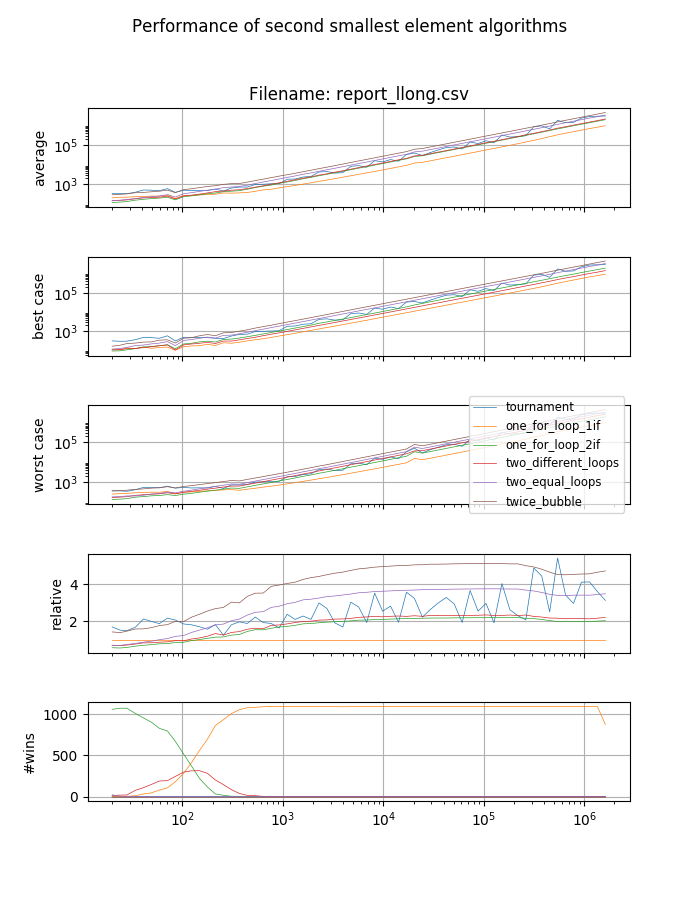

Source data for this figure (header and first rows):
tournament; 20; 23944; 867; 434; 353; 348; 366; 349; 345; 421; 351; 343; 358; 351; 341; 504; 330; 354; 346; 353; 331; 428; 358
one_for_loop_1if; 20; 354; 286; 273; 221; 335; 211; 203; 263; 184; 175; 246; 201; 191; 181; 203; 210; 180; 301; 196; 180; 193; 296
one_for_loop_2if; 20; 231; 145; 150; 142; 117; 110; 110; 125; 123; 126; 128; 110; 110; 120; 198; 123; 111; 130; 121; 110; 118; 130
two_different_loops; 20; 281; 201; 151; 218; 148; 208; 143; 141; 188; 153; 133; 133; 178; 146; 153; 133; 135; 158; 142; 186; 158; 136
two_equal_loops; 20; 271; 183; 160; 140; 143; 140; 133; 130; 137; 130; 133; 133; 178; 143; 140; 138; 135; 141; 141; 127; 178; 142
twice_bubble; 20; 401; 373; 307; 403; 268; 383; 306; 293; 341; 323; 291; 269; 333; 281; 338; 298; 298; 241; 235; 383; 343; 228
tournament; 24; 1218; 380; 361; 348; 348; 354; 358; 351; 347; 358; 366; 353; 351; 353; 358; 356; 376; 394; 348; 350; 343; 331
one_for_loop_1if; 24; 255; 173; 259; 230; 293; 198; 278; 190; 216; 258; 281; 183; 193; 260; 263; 190; 235; 178; 209; 188; 228; 229
one_for_loop_2if; 24; 208; 190; 173; 110; 140; 153; 152; 123; 137; 135; 135; 135; 143; 130; 143; 123; 133; 123; 146; 124; 130; 123
two_different_loops; 24; 224; 241; 175; 170; 168; 231; 153; 156; 168; 193; 186; 175; 177; 172; 153; 180; 158; 170; 135; 168; 170; 163
two_equal_loops; 24; 180; 188; 168; 198; 158; 160; 166; 157; 158; 155; 158; 195; 160; 158; 160; 166; 160; 195; 161; 160; 160; 160
twice_bubble; 24; 381; 366; 334; 283; 313; 326; 268; 366; 318; 333; 351; 351; 393; 368; 336; 418; 341; 376; 328; 363; 355; 333
tournament; 28.8; 905; 325; 330; 331; 335; 337; 373; 309; 335; 335; 333; 325; 340; 337; 333; 330; 351; 357; 333; 331; 323; 330
one_for_loop_1if; 28.8; 285; 189; 205; 232; 201; 250; 248; 299; 238; 323; 236; 243; 283; 255; 311; 250; 266; 262; 208; 205; 255; 276
one_for_loop_2if; 28.8; 155; 160; 167; 132; 170; 125; 137; 144; 151; 137; 144; 137; 140; 134; 132; 132; 170; 142; 134; 127; 144; 142
two_different_loops; 28.8; 205; 139; 162; 184; 214; 247; 158; 198; 153; 160; 177; 219; 153; 175; 139; 177; 144; 150; 139; 186; 172; 148
two_equal_loops; 28.8; 212; 163; 156; 158; 158; 213; 165; 168; 165; 165; 165; 165; 167; 160; 156; 156; 155; 156; 158; 208; 208; 153
twice_bubble; 28.8; 382; 318; 283; 358; 424; 255; 276; 384; 309; 328; 354; 359; 309; 387; 295; 382; 290; 389; 314; 399; 312; 359
tournament; 34.56; 1738; 563; 500; 408; 439; 420; 403; 413; 406; 398; 408; 405; 404; 463; 387; 403; 405; 406; 403; 408; 401; 408
one_for_loop_1if; 34.56; 265; 233; 181; 238; 290; 269; 246; 233; 229; 250; 214; 215; 323; 276; 241; 228; 202; 224; 271; 233; 271; 257
one_for_loop_2if; 34.56; 184; 205; 186; 181; 149; 179; 174; 149; 160; 173; 147; 170; 151; 149; 155; 142; 169; 177; 146; 151; 156; 155
two_different_loops; 34.56; 235; 215; 241; 198; 265; 257; 194; 177; 207; 210; 160; 233; 177; 158; 247; 153; 191; 196; 210; 170; 179; 182
two_equal_loops; 34.56; 205; 214; 201; 191; 217; 193; 191; 193; 200; 198; 196; 236; 193; 191; 209; 198; 194; 189; 229; 193; 194; 193
twice_bubble; 34.56; 406; 394; 382; 370; 380; 386; 387; 373; 389; 441; 387; 479; 373; 340; 467; 308; 450; 327; 411; 307; 349; 382
tournament; 41.47; 1675; 700; 567; 550; 675; 537; 539; 530; 530; 585; 495; 493; 491; 490; 491; 489; 519; 485; 491; 487; 495; 489
one_for_loop_1if; 41.47; 301; 250; 236; 281; 278; 303; 166; 303; 293; 200; 203; 295; 239; 233; 297; 218; 269; 224; 297; 343; 308; 247
one_for_loop_2if; 41.47; 187; 167; 165; 178; 180; 164; 173; 166; 165; 166; 167; 176; 166; 180; 183; 165; 178; 168; 181; 176; 182; 182
two_different_loops; 41.47; 215; 180; 196; 206; 259; 211; 229; 198; 200; 254; 188; 206; 204; 223; 185; 169; 242; 161; 239; 184; 194; 189
two_equal_loops; 41.47; 217; 207; 212; 208; 206; 210; 214; 212; 213; 208; 206; 206; 206; 206; 208; 206; 205; 206; 213; 205; 212; 208
twice_bubble; 41.47; 403; 341; 379; 373; 398; 378; 387; 365; 399; 441; 380; 453; 388; 425; 425; 355; 383; 321; 381; 378; 370; 419
tournament; 49.77; 1586; 691; 589; 549; 553; 543; 574; 543; 596; 583; 509; 506; 501; 507; 497; 491; 514; 523; 497; 501; 495; 507
one_for_loop_1if; 49.77; 385; 246; 323; 274; 264; 276; 229; 283; 280; 313; 375; 249; 182; 293; 294; 283; 196; 224; 262; 228; 327; 194
one_for_loop_2if; 49.77; 219; 189; 202; 193; 191; 184; 204; 175; 192; 183; 197; 182; 192; 186; 205; 201; 192; 193; 190; 190; 190; 192
two_different_loops; 49.77; 209; 181; 217; 202; 259; 232; 235; 232; 215; 212; 247; 273; 250; 242; 223; 181; 279; 251; 195; 225; 227; 236
two_equal_loops; 49.77; 243; 245; 251; 242; 251; 244; 238; 241; 240; 245; 240; 248; 244; 238; 239; 239; 271; 245; 251; 245; 244; 244
twice_bubble; 49.77; 403; 430; 488; 426; 439; 431; 409; 467; 410; 414; 337; 389; 505; 469; 439; 360; 412; 429; 419; 421; 495; 493
tournament; 59.72; 1065; 491; 451; 461; 465; 454; 456; 451; 455; 462; 451; 454; 467; 462; 457; 459; 478; 461; 453; 466; 475; 438
one_for_loop_1if; 59.72; 267; 352; 209; 307; 280; 306; 294; 362; 273; 214; 205; 239; 268; 245; 259; 303; 312; 309; 254; 243; 321; 288
one_for_loop_2if; 59.72; 202; 194; 201; 197; 194; 209; 196; 204; 208; 192; 201; 187; 209; 207; 188; 190; 190; 197; 200; 209; 193; 187
two_different_loops; 59.72; 187; 227; 245; 204; 208; 262; 198; 232; 227; 269; 253; 232; 214; 229; 234; 187; 197; 247; 247; 228; 204; 209
two_equal_loops; 59.72; 286; 253; 253; 255; 254; 254; 254; 256; 255; 252; 251; 252; 253; 262; 253; 254; 255; 254; 253; 253; 252; 254
twice_bubble; 59.72; 406; 455; 525; 394; 419; 466; 373; 453; 439; 463; 464; 437; 366; 486; 435; 411; 408; 411; 516; 506; 415; 454
tournament; 71.66; 1979; 863; 827; 739; 862; 757; 646; 613; 966; 1160; 705; 618; 597; 622; 625; 624; 1047; 892; 664; 618; 618; 625
one_for_loop_1if; 71.66; 354; 349; 257; 219; 275; 338; 252; 198; 344; 207; 280; 297; 367; 254; 194; 289; 312; 299; 217; 352; 207; 245
one_for_loop_2if; 71.66; 255; 229; 215; 228; 229; 220; 220; 220; 220; 229; 227; 228; 221; 229; 229; 222; 204; 222; 220; 229; 232; 224
two_different_loops; 71.66; 252; 252; 261; 276; 262; 237; 280; 279; 257; 298; 254; 223; 255; 233; 289; 301; 207; 231; 295; 210; 294; 260
two_equal_loops; 71.66; 308; 290; 300; 299; 285; 298; 298; 296; 301; 325; 292; 300; 299; 313; 326; 297; 300; 300; 324; 302; 301; 300
twice_bubble; 71.66; 486; 592; 511; 534; 497; 441; 539; 570; 529; 647; 556; 486; 541; 476; 540; 589; 463; 471; 461; 418; 499; 461
tournament; 86; 830; 486; 432; 441; 356; 473; 343; 394; 482; 402; 354; 354; 345; 336; 335; 336; 589; 512; 375; 369; 346; 347
one_for_loop_1if; 86; 162; 204; 179; 151; 177; 178; 112; 162; 152; 151; 136; 163; 151; 182; 157; 142; 179; 153; 135; 124; 163; 124
one_for_loop_2if; 86; 151; 138; 135; 138; 134; 148; 134; 134; 136; 141; 139; 145; 140; 147; 140; 139; 132; 138; 140; 138; 136; 139
two_different_loops; 86; 170; 151; 154; 168; 135; 178; 178; 150; 185; 171; 121; 148; 161; 162; 132; 156; 156; 136; 182; 184; 166; 159
two_equal_loops; 86; 200; 193; 193; 190; 186; 192; 189; 182; 192; 193; 190; 183; 190; 188; 190; 190; 182; 190; 190; 201; 191; 198
twice_bubble; 86; 330; 283; 267; 344; 289; 332; 348; 325; 342; 332; 309; 330; 320; 348; 299; 317; 351; 322; 394; 309; 330; 337
tournament; 103.2; 1174; 756; 647; 640; 540; 725; 524; 522; 720; 639; 517; 519; 508; 508; 507; 513; 826; 767; 580; 557; 536; 536
one_for_loop_1if; 103.2; 334; 239; 276; 242; 319; 202; 253; 308; 236; 227; 202; 207; 261; 211; 270; 242; 267; 216; 310; 278; 232; 261
one_for_loop_2if; 103.2; 242; 230; 245; 230; 234; 230; 246; 244; 230; 231; 227; 230; 239; 250; 227; 241; 229; 237; 243; 227; 241; 228
two_different_loops; 103.2; 225; 254; 244; 262; 242; 310; 301; 250; 303; 280; 309; 282; 208; 304; 288; 218; 244; 321; 217; 253; 280; 271
two_equal_loops; 103.2; 343; 335; 328; 331; 335; 330; 331; 340; 331; 331; 332; 334; 334; 329; 328; 333; 331; 332; 335; 344; 346; 339
twice_bubble; 103.2; 546; 554; 501; 527; 481; 540; 626; 533; 548; 615; 582; 576; 507; 596; 579; 530; 492; 634; 524; 519; 530; 605
tournament; 123.8; 1020; 501; 721; 637; 628; 699; 514; 517; 645; 734; 513; 514; 514; 504; 506; 507; 627; 759; 503; 503; 504; 503
... 317 more rows
